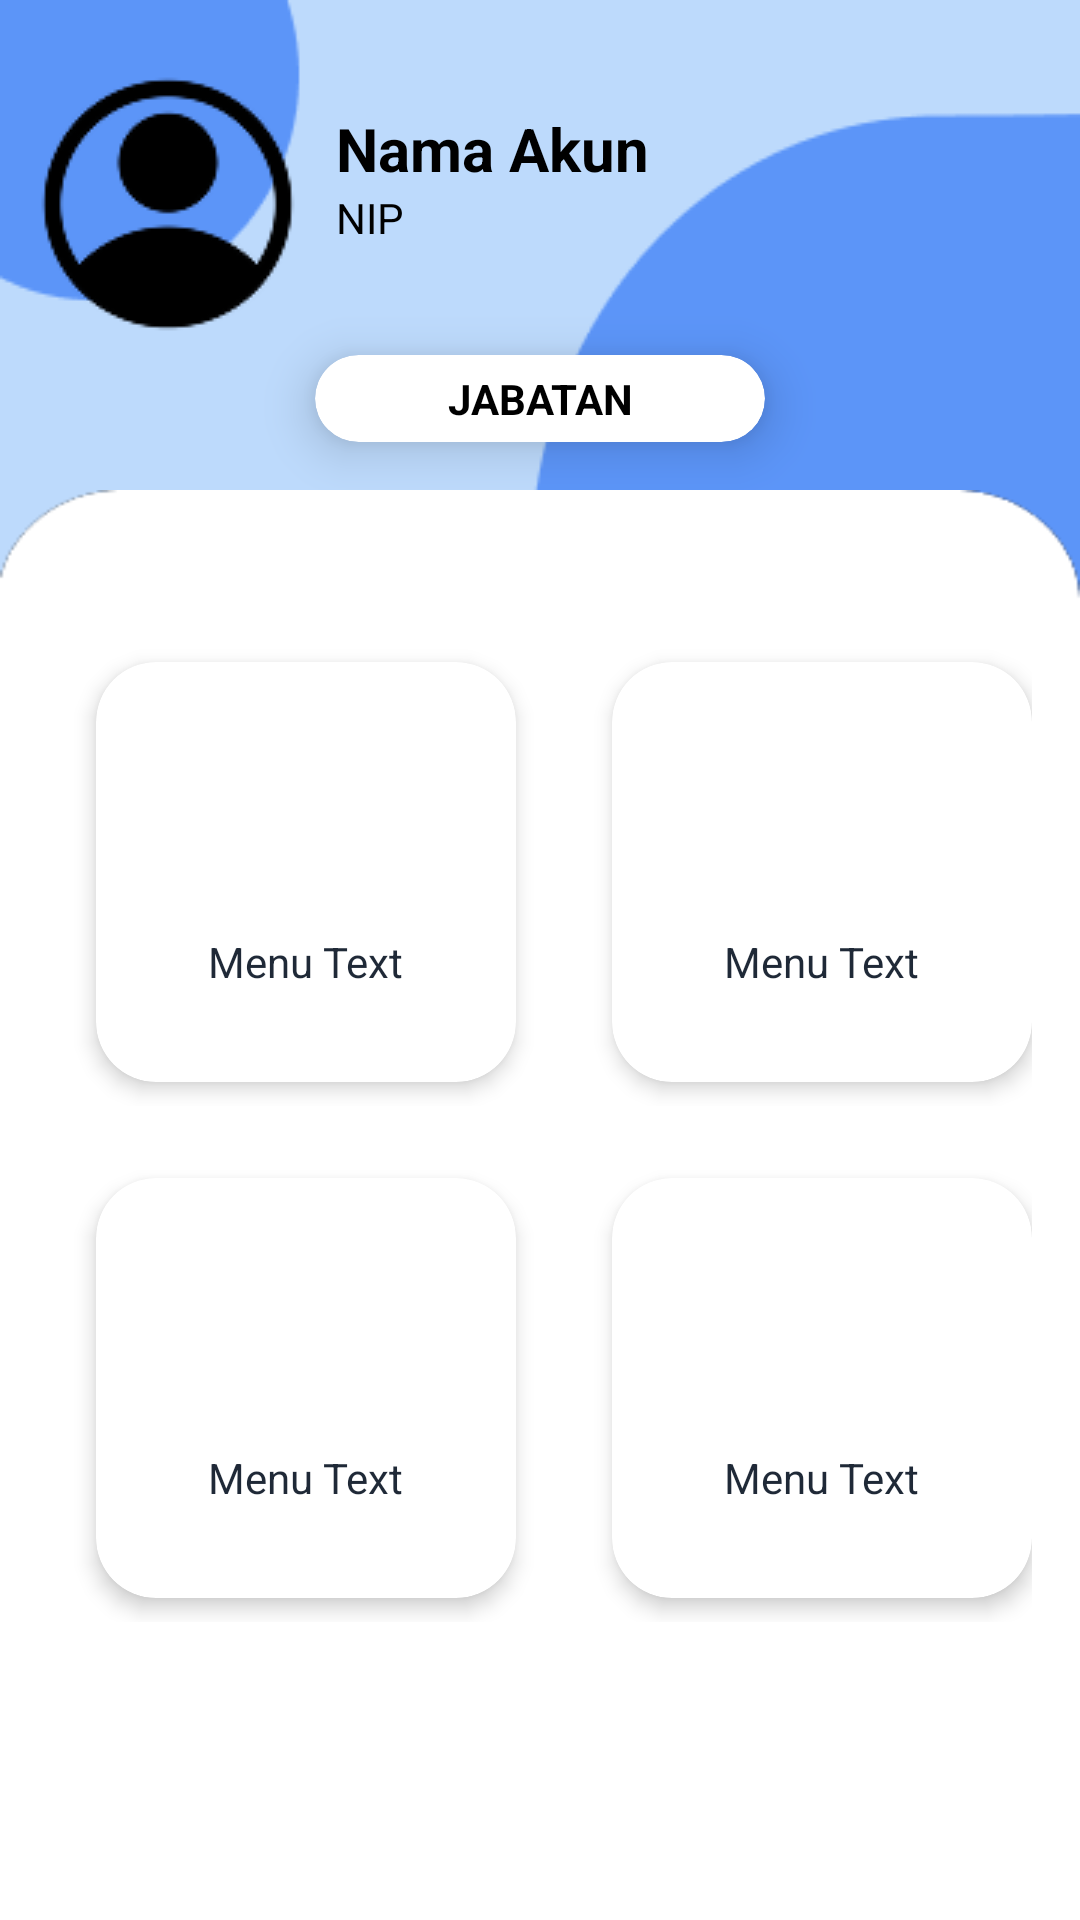

Here is an Android app screen rendered from its layout file. Give the layout XML and the strings, colors and styles it references.
<!-- AndroidManifest.xml: application theme Theme.AbsensiGeo -->
<!-- res/layout/fragment_home_backup.xml -->
<?xml version="1.0" encoding="utf-8"?>
<RelativeLayout xmlns:android="http://schemas.android.com/apk/res/android"
    xmlns:tools="http://schemas.android.com/tools"
    android:layout_width="match_parent"
    android:layout_height="match_parent"
    xmlns:app="http://schemas.android.com/apk/res-auto"
    tools:context=".fragment.HomeFragment">

    <androidx.recyclerview.widget.RecyclerView
        android:id="@+id/recyclerView"
        android:layout_width="match_parent"
        android:layout_height="match_parent"/>

    <RelativeLayout
        android:layout_width="match_parent"
        android:layout_height="wrap_content"
        android:background="@drawable/bg_01">

    </RelativeLayout>

    <RelativeLayout
        android:id="@+id/relativeLayout"
        android:layout_width="match_parent"
        android:layout_height="wrap_content">

        <LinearLayout
            android:id="@+id/linear01"
            android:layout_width="match_parent"
            android:layout_height="wrap_content"
            android:paddingTop="24dp"
            android:paddingRight="24dp">

            <View
                android:layout_width="0dp"
                android:layout_height="match_parent"
                android:layout_weight="1" />

            <ImageView
                android:id="@+id/historyId"
                android:layout_width="wrap_content"
                android:layout_height="wrap_content"
                android:src="@drawable/ic_history" />

        </LinearLayout>

        <LinearLayout
            android:id="@+id/linear02"
            android:paddingStart="12dp"
            android:paddingEnd="12dp"
            android:layout_width="wrap_content"
            android:layout_height="wrap_content"
            android:layout_below="@+id/linear01">

            <ImageView
                android:layout_width="wrap_content"
                android:layout_height="wrap_content"
                android:src="@drawable/ic_account" />

            <LinearLayout
                android:layout_width="wrap_content"
                android:layout_height="wrap_content"
                android:orientation="vertical"
                android:padding="12dp">

                <TextView
                    android:id="@+id/tv_nama"
                    android:layout_width="wrap_content"
                    android:layout_height="wrap_content"
                    android:text="Nama Akun"
                    android:textSize="20dp"
                    android:textColor="#000000"
                    android:textStyle="bold" />

                <TextView
                    android:id="@+id/tv_nip"
                    android:layout_width="wrap_content"
                    android:layout_height="wrap_content"
                    android:textColor="#000000"
                    android:text="NIP" />

            </LinearLayout>

        </LinearLayout>

        <LinearLayout
            android:id="@+id/linear03"
            android:orientation="horizontal"
            android:layout_width="match_parent"
            android:layout_height="wrap_content"
            android:layout_below="@+id/linear02"
            android:gravity="center"
            android:layout_marginTop="-10dp">

            <androidx.cardview.widget.CardView
                android:layout_width="150dp"
                android:layout_height="wrap_content"
                app:cardElevation="10dp"
                app:cardCornerRadius="20dp"
                android:layout_margin="16dp"
                app:cardBackgroundColor="#FFFFFF">

                <TextView
                    android:id="@+id/tv_role"
                    android:layout_width="match_parent"
                    android:layout_height="wrap_content"
                    android:text="JABATAN"
                    android:textStyle="bold"
                    android:padding="5dp"
                    android:textColor="#000000"
                    android:textAlignment="center"/>

            </androidx.cardview.widget.CardView>

        </LinearLayout>

        <RelativeLayout
            android:layout_below="@id/linear03"
            android:layout_width="match_parent"
            android:layout_height="match_parent"
            android:background="@drawable/bg_02"
            android:layout_marginBottom="50dp"
            android:gravity="center">

            <GridLayout
                android:id="@+id/gridLayout"
                android:layout_width="wrap_content"
                android:layout_height="wrap_content"
                android:columnCount="2"
                android:rowCount="2"
                android:layout_gravity="center"
                android:gravity="center"
                android:orientation="horizontal"
                android:padding="16dp">


                    <include
                        android:id="@+id/cardMenu1"
                        layout="@layout/menu_item" />

                    <include
                        android:id="@+id/cardMenu2"
                        layout="@layout/menu_item" />

                    <include
                        android:id="@+id/cardMenu3"
                        layout="@layout/menu_item" />

                    <include
                        android:id="@+id/cardMenu4"
                        layout="@layout/menu_item" />

            </GridLayout>

        </RelativeLayout>

    </RelativeLayout>


</RelativeLayout>
<!-- res/layout/menu_item.xml (included above) -->
<LinearLayout xmlns:android="http://schemas.android.com/apk/res/android"
    android:layout_width="match_parent"
    android:layout_height="wrap_content"
    xmlns:app="http://schemas.android.com/apk/res-auto"
    android:gravity="center"
    android:padding="8dp"
    android:orientation="vertical">

    <androidx.cardview.widget.CardView
        android:id="@+id/cardView"
        android:layout_width="140dp"
        android:layout_height="140dp"
        android:layout_margin="8dp"
        app:cardCornerRadius="20dp"
        app:cardElevation="4dp"
        app:cardBackgroundColor="@color/white">

        <LinearLayout
            android:layout_width="match_parent"
            android:layout_height="match_parent"
            android:orientation="vertical"
            android:gravity="center"
            android:padding="16dp">

            <ImageView
                android:id="@+id/menu_icon"
                android:layout_width="48dp"
                android:layout_height="48dp"
                android:src="@drawable/ic_launcher_foreground" />

            <TextView
                android:id="@+id/menu_text"
                android:layout_width="wrap_content"
                android:layout_height="wrap_content"
                android:text="Menu Text"
                android:textAlignment="center"
                android:layout_marginTop="12dp"
                android:textSize="14sp"
                android:textColor="@color/gray_dark" />

        </LinearLayout>

    </androidx.cardview.widget.CardView>

</LinearLayout>
<!-- resources referenced by this layout -->
<resources>
  <color name="gray_dark">#1F2937</color>
  <color name="white">#FFFFFFFF</color>
  <!-- drawable bg_01: png bitmap (drawable, 4074 bytes) -->
  <!-- drawable bg_02: png bitmap (drawable, 5895 bytes) -->
  <!-- drawable ic_account: png bitmap (drawable, 2653 bytes) -->
  <style name="Theme.AbsensiGeo" parent="Theme.MaterialComponents.DayNight.NoActionBar">
          <item name="colorPrimary">#004AAD</item>
          <item name="colorPrimaryVariant">@color/purple_700</item>
          <item name="colorOnPrimary">@android:color/white</item>
          <item name="colorSecondary">@color/teal_200</item>
          <item name="colorOnSecondary">@android:color/black</item>
          <item name="colorError">@android:color/holo_red_dark</item>
  
          
          <item name="android:textColorPrimary">@color/text_primary_light</item>
      </style>
  <color name="purple_700">#FF3700B3</color>
  <color name="teal_200">#FF03DAC5</color>
  <color name="text_primary_light">#000000</color>
</resources>
